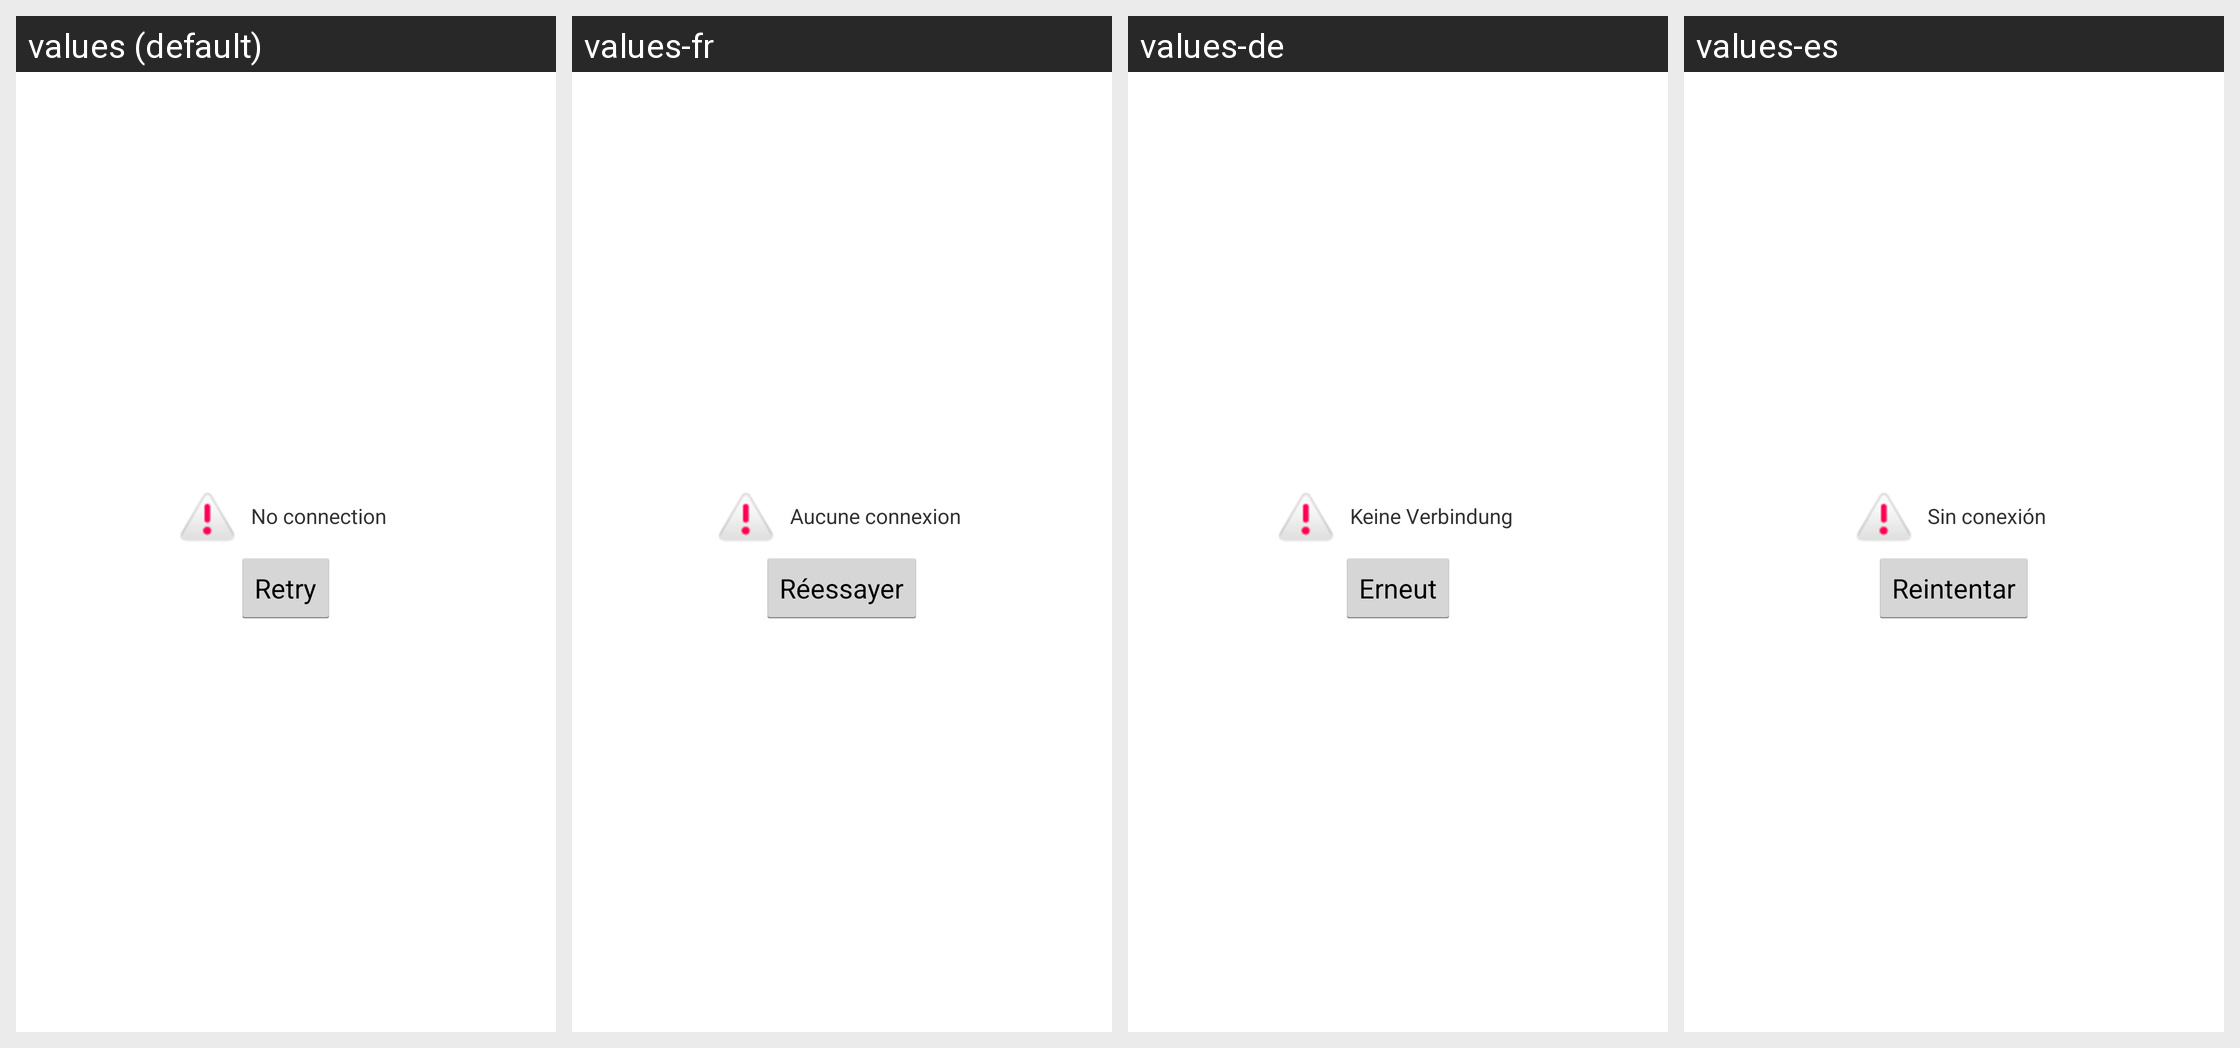

Here is an Android app screen in its default locale and in the app's own translations. Write out the translated-string differences for the strings that appear on this screen.
Android screen res/layout/error_indicator.xml rendered under 4 locales, left to right: values (default), values-fr, values-de, values-es. Device: Nexus 5 (rendered at 1080×1920; each locale shown at half size, 540×960, under a caption strip naming it); theme FinskyTheme.
Other locales in the repository, not shown: values-cs, values-da, values-el, values-en-rGB, values-it, values-ja, values-ko, values-nb, values-nl, values-pl, values-pt, values-pt-rPT, values-ru, values-sv, values-tr, values-zh-rCN, values-zh-rTW.
Strings drawn on this screen, with the default value and each locale's value (text and hints the layout hard-codes, and strings that could not be matched under every locale, appear in the picture but are not listed):

network_error
  values: No connection
  values-fr: Aucune connexion
  values-de: Keine Verbindung
  values-es: Sin conexión

network_retry
  values: Retry
  values-fr: Réessayer
  values-de: Erneut
  values-es: Reintentar
